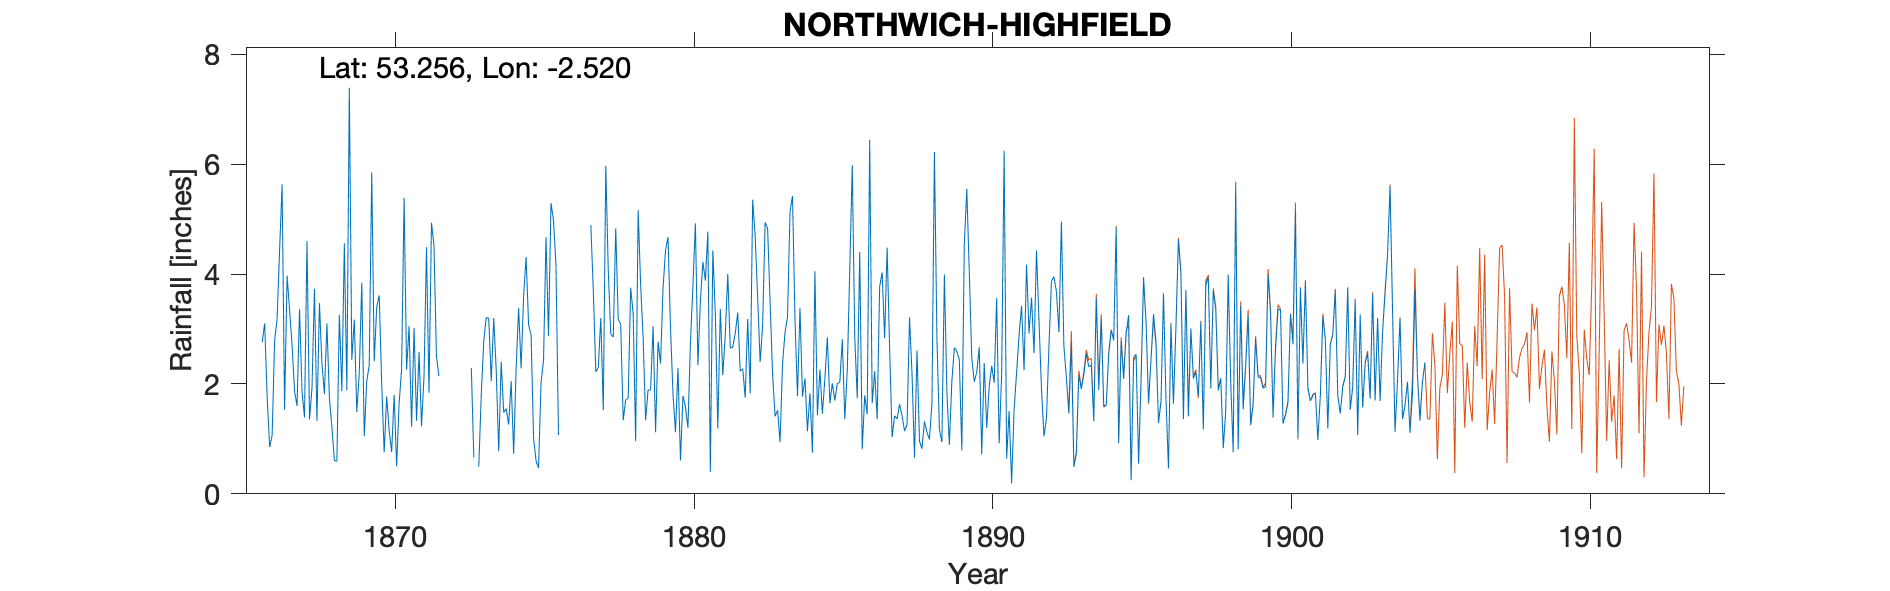

The data file committed next to this chart (first rows):
NORTHWICH-HIGHFIELD-OLD-GAUGE, , , , , , , , , , , , , , , , , , , , , , , 
Grid ref, SJ654734, Long, -2.52, Lat, 53.26, Elevation, 115, ft., , , , , , , , , , , , , , , 
Station no, RR1623, , , , , , , , , , , , , , , , , , , , , , 
, 1860, 1861, 1862, 1863, 1864, 1865, 1866, 1867, 1868, 1869, 1870, 1871, 1872, 1873, 1874, 1875, 1876, 1877, 1878, 1879, 1880, 1881, 1882
January, , , , , , , 2.76, 2.71, 2.36, 2.44, 2, 1.22, , 2.29, 2.4, 2.89, , 4.89, 3.08, 1.89, 0.61, 0.4, 2.23
February, , , , , , , 3.1, 1.87, 1.82, 3.17, 0.76, 3.02, , 0.66, 1.48, 1.01, , 3.68, 1.34, 3.05, 1.78, 4.43, 2.28
March, , , , , , , 1.76, 1.6, 3.1, 1.49, 1.77, 1.33, , , 1.55, 0.6, , 2.22, 1.71, 1.12, 1.58, 3.27, 1.75
April, , , , , , , 0.85, 3.36, 1.74, 2.2, 1.15, 2.58, , 0.5, 1.26, 0.47, , 2.3, 1.74, 2.77, 1.2, 1.19, 3.18
May, , , , , , , 1.07, 1.86, 1.22, 3.84, 0.76, 1.23, , 1.82, 2.05, 2.02, , 3.2, 3.75, 2.37, 2.75, 3.36, 1.83
June, , , , , , , 2.79, 1.39, 0.61, 1.05, 1.8, 2.14, , 2.78, 0.73, 2.43, , 1.52, 3.28, 3.74, 3.78, 2.16, 5.35
July, , , , , , , 3.19, 4.6, 0.59, 2.05, 0.5, 4.49, , 3.21, 2.29, 4.67, , 5.97, 0.96, 4.43, 4.92, 2.89, 4.69
August, , , , , , , 4.44, 1.35, 3.26, 2.34, 1.65, 1.84, , 3.19, 3.38, 2.87, , 4.07, 5.16, 4.67, 2.34, 4, 3.57
September, , , , , , , 5.63, 1.92, 1.87, 5.85, 2.26, 4.93, , 2.05, 2.28, 5.29, , 2.91, 3.81, 3.02, 3.51, 2.65, 2.4
October, , , , , , , 1.53, 3.73, 4.56, 2.41, 5.39, 4.52, , 3.2, 3.6, 4.98, , 2.85, 2.84, 1.81, 4.22, 2.67, 3.06
November, , , , , , , 3.97, 1.33, 1.89, 3.4, 2.26, 2.5, , 2.25, 4.31, 4.16, , 4.83, 1.34, 1.12, 3.88, 2.92, 4.94
December, , , , , , , 3.35, 3.47, 7.39, 3.61, 3.05, 2.14, , 0.78, 3.08, 1.07, , 3.18, 1.89, 2.29, 4.77, 3.3, 4.83
Total, , , , , , , 34.44, 29.19, 30.41, 33.85, 23.35, 31.94, , , 28.41, 32.46, , 41.62, 30.9, 32.28, 35.34, 33.24, 40.11
NGR is Highfield House in Northwich. Sta…, , , , , , , , , , , , , , , , , , , , , , , 
There is significant duplication of read…, , , , , , , , , , , , , , , , , , , , , , , 
